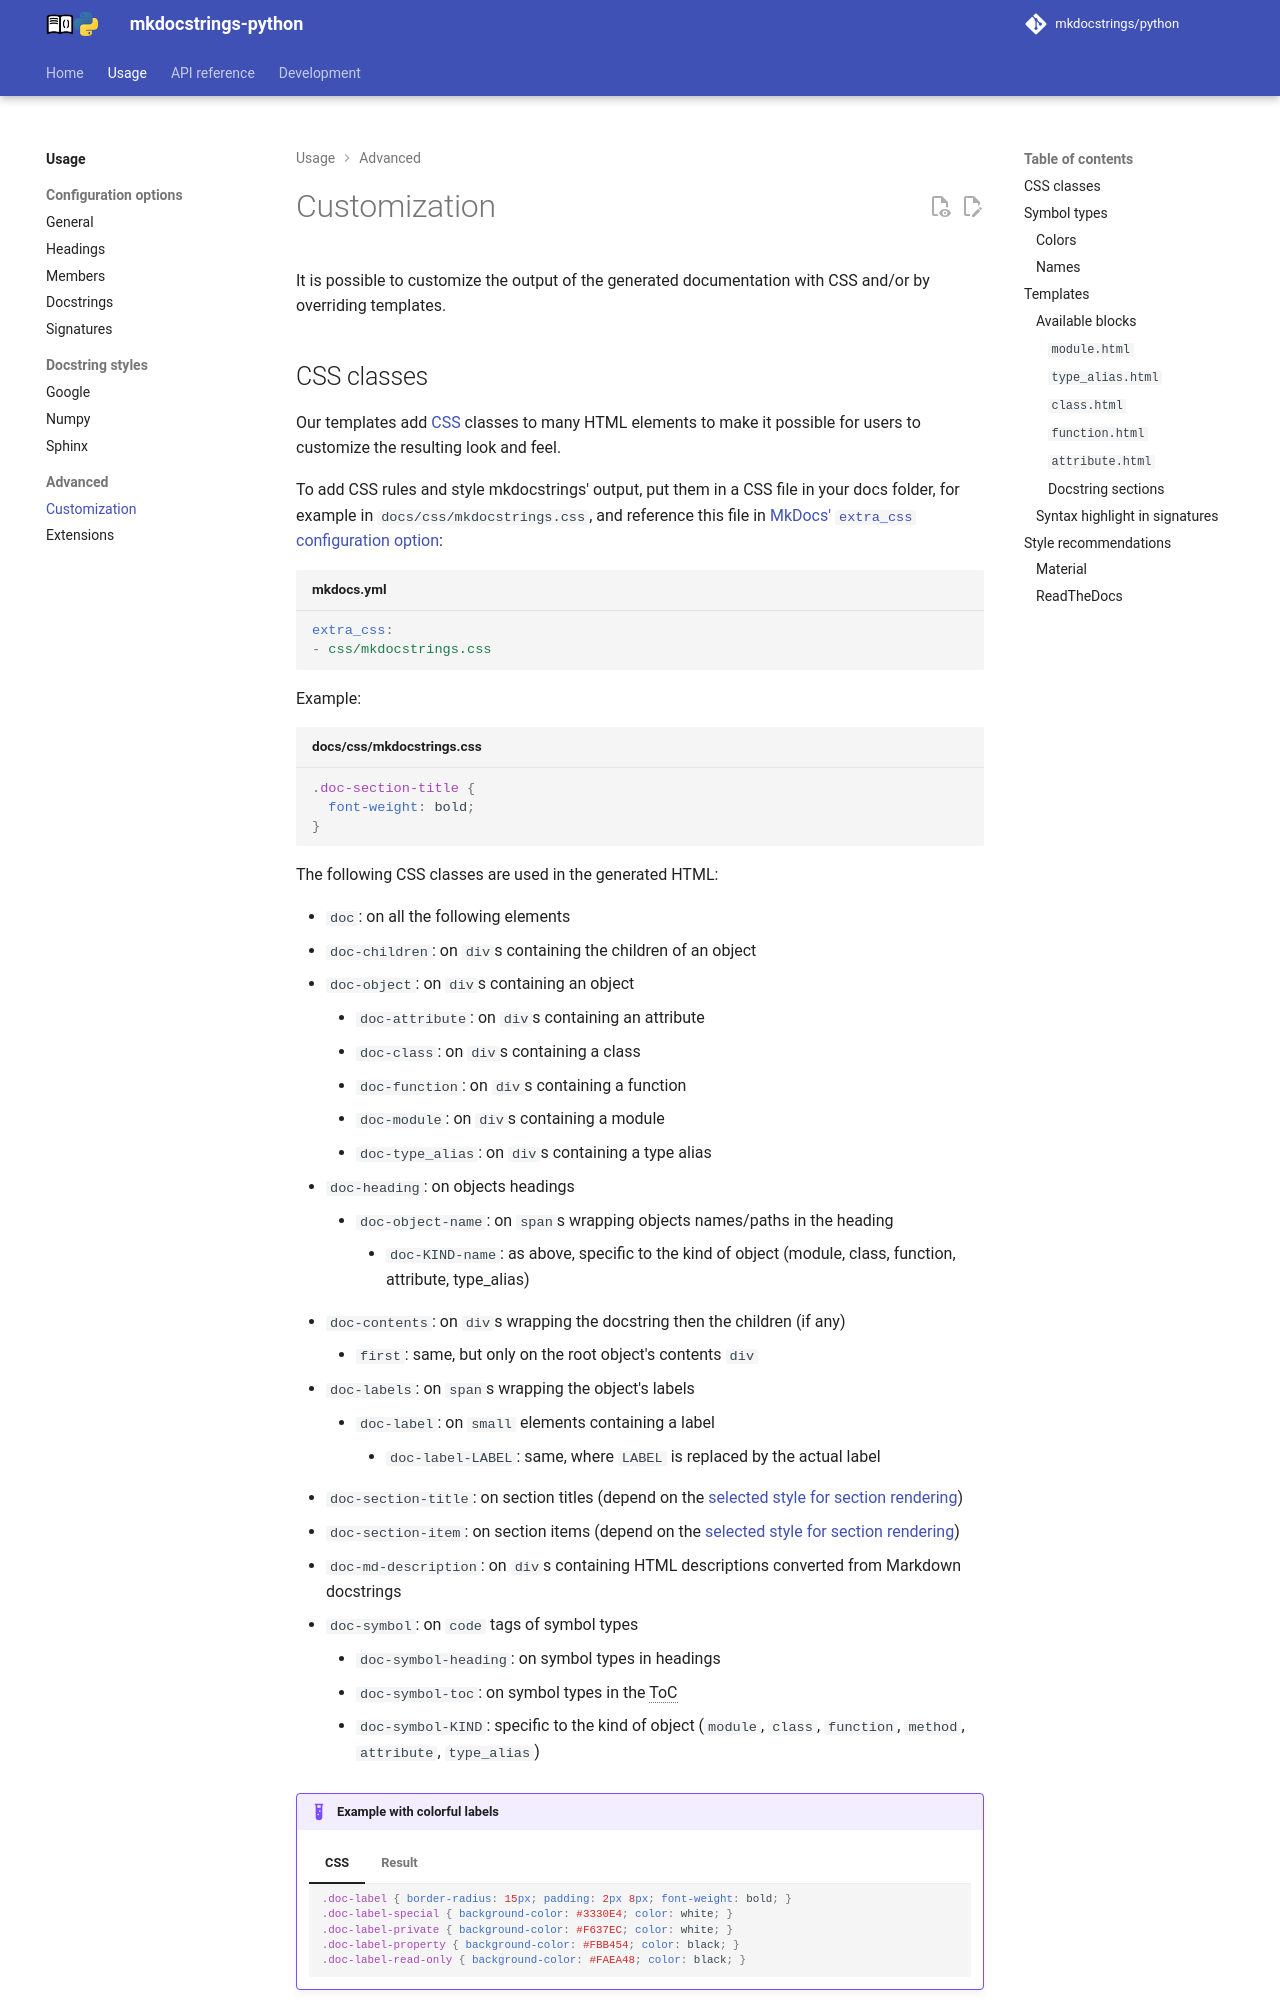

repository: mkdocstrings/python · page: usage/customization/index.html · generator: mkdocs

# Customization

It is possible to customize the output of the generated documentation with CSS
and/or by overriding templates.

## CSS classes

Our templates add [CSS](https://www.w3schools.com/Css/) classes to many HTML elements
to make it possible for users to customize the resulting look and feel.

To add CSS rules and style mkdocstrings' output,
put them in a CSS file in your docs folder, for example in `docs/css/mkdocstrings.css`,
and reference this file in [MkDocs' `extra_css` configuration option](https://www.mkdocs.org/user-guide/configuration/#extra_css):

```yaml title="mkdocs.yml"
extra_css:
- css/mkdocstrings.css
```

Example:

```css title="docs/css/mkdocstrings.css"
.doc-section-title {
  font-weight: bold;
}
```

The following CSS classes are used in the generated HTML:

- `doc`: on all the following elements
- `doc-children`: on `div`s containing the children of an object
- `doc-object`: on `div`s containing an object
    - `doc-attribute`: on `div`s containing an attribute
    - `doc-class`: on `div`s containing a class
    - `doc-function`: on `div`s containing a function
    - `doc-module`: on `div`s containing a module
    - `doc-type_alias`: on `div`s containing a type alias
- `doc-heading`: on objects headings
    - `doc-object-name`: on `span`s wrapping objects names/paths in the heading
        - `doc-KIND-name`: as above, specific to the kind of object (module, class, function, attribute, type_alias)
- `doc-contents`: on `div`s wrapping the docstring then the children (if any)
    - `first`: same, but only on the root object's contents `div`
- `doc-labels`: on `span`s wrapping the object's labels
    - `doc-label`: on `small` elements containing a label
        - `doc-label-LABEL`: same, where `LABEL` is replaced by the actual label
- `doc-section-title`: on section titles (depend on the [selected style for section rendering][docstring_style])
- `doc-section-item`: on section items (depend on the [selected style for section rendering][docstring_style])
- `doc-md-description`: on `div`s containing HTML descriptions converted from Markdown docstrings
- `doc-symbol`: on `code` tags of symbol types
    - `doc-symbol-heading`: on symbol types in headings
    - `doc-symbol-toc`: on symbol types in the ToC
    - `doc-symbol-KIND`: specific to the kind of object (`module`, `class`, `function`, `method`, `attribute`, `type_alias`)

/// admonition | Example with colorful labels
    type: example

//// tab | CSS
```css
.doc-label { border-radius: 15px; padding: 2px 8px; font-weight: bold; }
.doc-label-special { background-color: #3330E4; color: white; }
.doc-label-private { background-color: #F637EC; color: white; }
.doc-label-property { background-color: #FBB454; color: black; }
.doc-label-read-only { background-color: #FAEA48; color: black; }
```
////
